Run: headless pygame with SDL's dummy video driver; simulated clock (each Clock.tick advances the game by its frame time, no real sleeping); random seed 0; keys injected as events and as key.get_pressed() state; no mouse input.
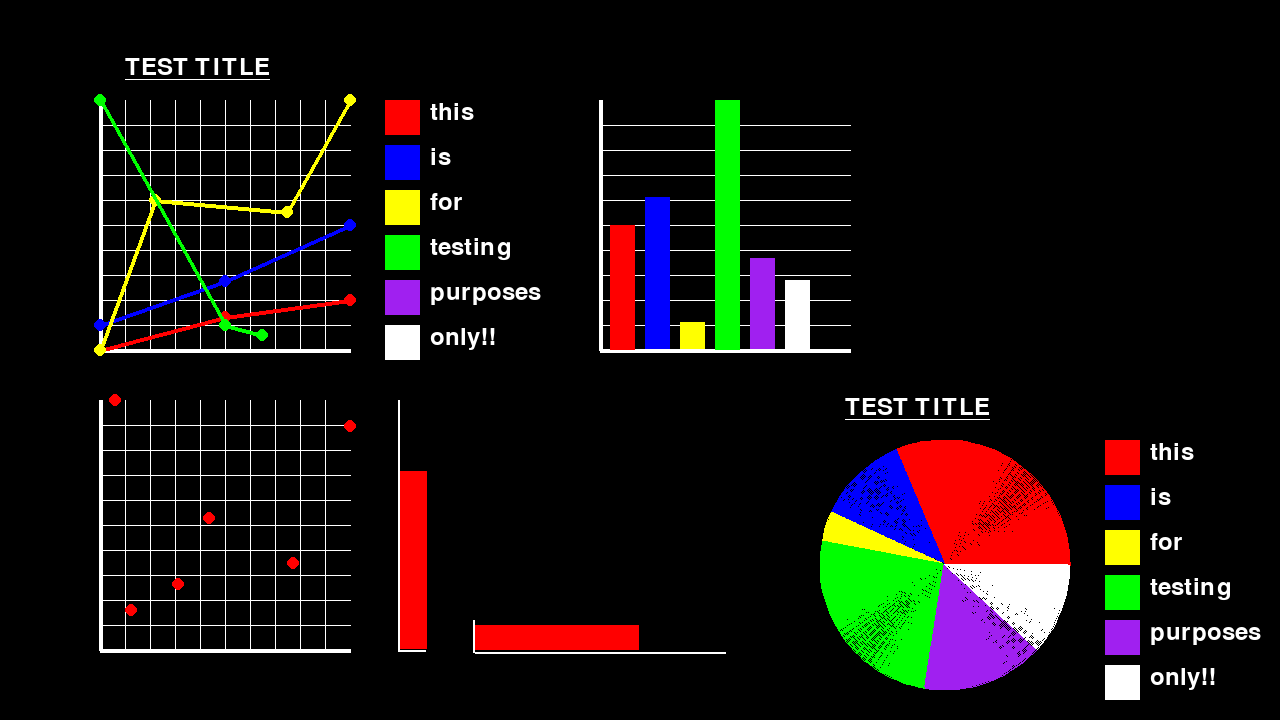
Frame 1 of 4 · flips 1–60 · no input
Frame 2 of 4 · flips 61–180 · tapped SPACE, RETURN · held RIGHT (→), D · screen unchanged from frame 1, image omitted
Frame 3 of 4 · flips 181–300 · held DOWN (↓), S · screen unchanged from frame 2, image omitted
Frame 4 of 4 · flips 301–420 · held LEFT (←), A, UP (↑), W · screen unchanged from frame 3, image omitted

The pygame program that drew these frames:

# Example file showing a circle moving on screen
import datetime
import random
import pygame

# pygame setup
pygame.init()
screen = pygame.display.set_mode((1280, 720))
clock = pygame.time.Clock()
running = True
dt = 0


class PygameGraph:
    screen = None
    locX = 0
    locY = 0
    sizeX = 0
    sizeY = 0
    pickColor = ["red", "blue", "yellow", "green", "purple", "white"]
    p1 = 0
    p2 = 0
    p3 = 0
    p4 = 0
    p5 = 0
    p6 = 0
    p7 = 0
    parr = []
    labelarr = ["this", "is", "for", "testing", "purposes", "only!!"]

    def __init__(self, iscreen, ilocX: int, ilocY: int, isizeX: int, isizeY: int):
        self.screen = iscreen
        self.locX = ilocX
        self.locY = ilocY
        self.sizeX = isizeX
        self.sizeY = isizeY

        # Demo Values
        self.p1 = random.randint(1, 26)
        random.seed(datetime.datetime.now().microsecond)
        self.p2 = random.randint(1, 26)
        random.seed(datetime.datetime.now().microsecond)
        self.p3 = random.randint(1, 16)
        random.seed(datetime.datetime.now().microsecond)
        self.p4 = random.randint(1, 16)
        random.seed(datetime.datetime.now().microsecond)
        self.p5 = random.randint(1, 10)
        random.seed(datetime.datetime.now().microsecond)
        self.p6 = random.randint(2, 6)
        self.p7 = random.randint(10, 100)
        self.parr = [self.p1, self.p2, self.p3, self.p4, self.p5, self.p6]

    def __DisplayChartGridLines(self, xLines: bool, yLines: bool, lineDistance: int = 25,
                                chartColor: str = 'white', shortLines: bool = False):
        axisThickness = 4
        markerThickness = 1
        startingY = self.locY + self.sizeY

        pygame.draw.line(screen, chartColor, [self.locX, startingY], [self.locX + self.sizeX, startingY],
                         axisThickness)  # X Axis
        if (xLines):
            for y in range(self.sizeY):
                if (y % lineDistance == 0):
                    if (shortLines):
                        pygame.draw.line(screen, chartColor, [self.locX, startingY - y],
                                         [self.locX + 20, startingY - y], markerThickness)
                    else:
                        pygame.draw.line(screen, chartColor, [self.locX, startingY - y],
                                         [self.locX + self.sizeX, startingY - y],
                                         markerThickness)

        pygame.draw.line(screen, chartColor, [self.locX, startingY], [self.locX, self.locY],
                         axisThickness)  # Y Axis
        if (yLines):
            for x in range(self.sizeX):
                if (x % lineDistance == 0):
                    if (shortLines):
                        pygame.draw.line(screen, chartColor, [self.locX + x, self.locY],
                                         [self.locX + x, startingY], markerThickness)
                    else:
                        pygame.draw.line(screen, chartColor, [self.locX + x, self.locY],
                                         [self.locX + x, startingY],
                                         markerThickness)

    def AddLegend(self, colorIds, labels, legendPosition="r", font=None, labelColor="white", size=10, spacing=35):
        labelFont = pygame.font.Font(font, size)  # None means the default font will be used
        labelRectArr = []
        colorRectArr = []
        labelRectTemplate = []
        colorRectTemplate = []
        longestLabel = 0

        adjustInc = size + 10
        adjustY = 0
        for col in labels:
            if (longestLabel < len(col)):
                longestLabel = round(len(col))

        for col in labels:
            if (legendPosition.lower() == "right" or legendPosition.lower() == "r"):
                labelRectTemplate = [self.locX + self.sizeX + size + spacing + 10, self.locY + adjustY, size, size]
                colorRectTemplate = [self.locX + self.sizeX + spacing, self.locY + adjustY, size, size]
            elif (legendPosition.lower() == "left" or legendPosition.lower() == "l"):
                labelRectTemplate = [self.locX - ((size * 2) + longestLabel) - spacing - 10, self.locY + adjustY, size,
                                     size]
                colorRectTemplate = [self.locX - ((size * 3.5) + longestLabel) - spacing, self.locY + adjustY, size,
                                     size]

            colorRectArr.append(colorRectTemplate)
            labelRectArr.append(labelRectTemplate)
            adjustY = adjustY + adjustInc

        for index in range(0, len(colorIds), 1):
            pygame.draw.rect(screen, colorIds[index], colorRectArr[index], size)

            labelText = labelFont.render(labels[index], True, labelColor)
            screen.blit(labelText, labelRectArr[index])

    def AddTitle(self, titleText, size=25, xAdjust=25, yAdjust=10, font=None, titleColor="white", isUnderlined=True):
        titleFont = pygame.font.Font(font, size)  # None means the default font will be used
        titleFont.set_underline(isUnderlined)
        titleText = titleFont.render(titleText, True, titleColor)

        titleRect = [self.locX + xAdjust, self.locY - size - yAdjust, size, size]
        screen.blit(titleText, titleRect)

    def DrawPieChart(self, pieSlices, pieColors=None):
        rect = [self.locX, self.locY, self.sizeX, self.sizeY]
        maxRads = 6.28
        piecePercents = []
        counter = 0
        index = 0
        lastValue = 0
        maxPieVal = 0

        if (pieColors is not None):
            self.pickColor = pieColors

        for piece in pieSlices:
            maxPieVal += piece

        for piece in pieSlices:
            piecePercents.append(piece / maxPieVal)

        for piece in piecePercents:
            pygame.draw.arc(screen, self.pickColor[index], rect, lastValue, lastValue + (piece * maxRads), self.sizeX)
            lastValue += piece * maxRads
            # print(str(lastValue))
            counter += 1
            index = counter % len(self.pickColor)
            # print(pickColor[index] + "-" + str(index))

    def DrawProgressBar(self, value: int, maxValue: int, barColor: str = "red",
                        bracketColor: str = "white", vertical: bool = False):
        barPercent = value / maxValue
        startingY = self.locY + self.sizeY

        if (vertical):
            pygame.draw.line(screen, bracketColor,
                             [self.locX - 2, startingY],
                             [self.locX - 2, self.locY],
                             2)  # Y Axis
            pygame.draw.line(screen, bracketColor,
                             [self.locX + (self.sizeX*0.1), startingY],
                             [self.locX - 2, startingY],
                             2)  # X Axis

            rect = [self.locX, self.locY + (self.sizeY - (self.sizeY * barPercent)),
                    ((self.locX + (self.sizeX*0.1)) - (self.locX - 2)), (self.sizeY * barPercent)]
            pygame.draw.rect(screen, barColor, rect)
        else:  # Horizontal
            pygame.draw.line(screen, bracketColor,
                             [self.locX - 2, startingY + 2],
                             [self.locX - 2, startingY - (5 + self.sizeY * 0.1)],
                             2)  # Y Axis
            pygame.draw.line(screen, bracketColor,
                             [self.locX, startingY + 2],
                             [self.locX + self.sizeX, startingY + 2],
                             2)  # X Axis

            rect = [self.locX, startingY - (self.sizeY * 0.1),
                    self.sizeX * barPercent, self.sizeY * 0.1]
            # print(self.sizeX*barPercent)
            pygame.draw.rect(screen, barColor, rect, round(self.sizeX * barPercent))

    def DrawLineChart(self, lineArray, xLabels, ylabels,
                      chartColor: str = "white", lineColors=None):
        counter = 0
        pickColor = ["red", "blue", "yellow", "green", "purple", "white"]
        biggestX = 0
        biggestY = 0
        startingY = self.locY + self.sizeY

        if (lineColors is not None):
            pickColor = lineColors

        self.__DisplayChartGridLines(True, True, chartColor=chartColor, shortLines=False)

        # example= [
        # [[0,0],[50,10],[100,100]],
        # [[0,10],[50,13],[100,50]],
        # [[0,0],[50,15],[75,2]],
        # [[0,100],[50,50],[52,33]]
        # ]
        for line in lineArray:
            for dot in line:
                if (dot[0] > biggestX):
                    biggestX = dot[0]
                if (dot[1] > biggestY):
                    biggestY = dot[1]

        for line in lineArray:
            lastDot = []
            index = counter % len(pickColor)
            for dot in line:
                percentX = dot[0] / biggestX
                percentY = dot[1] / biggestY
                pygame.draw.circle(screen, pickColor[index],
                                   [self.locX + (percentX * self.sizeX),
                                    startingY - (percentY * self.sizeY)], 6)
                if (lastDot != []):
                    pygame.draw.line(screen, pickColor[index],
                                     [self.locX + (percentX * self.sizeX),
                                      startingY - (percentY * self.sizeY)],
                                     [lastDot[0], lastDot[1]], 4)
                lastDot = [self.locX + (percentX * self.sizeX),
                           startingY - (percentY * self.sizeY)]
            counter += 1

    def DrawBarChart(self, valueArray, xLabels: str = "test", ylabels: str = "test",
                     barColors=None, chartColor: str = "white", vertical: bool = True):
        pickColor = ["red", "blue", "yellow", "green", "purple", "white"]
        maxVal = 0
        counter = 0
        index = 0
        barsize = round(self.sizeX / (len(valueArray) + 4))
        startingY = self.locY + self.sizeY

        if (barColors is not None):
            pickColor = barColors

        for bar in valueArray:
            if (bar > maxVal):
                maxVal = bar

        if (vertical):
            self.__DisplayChartGridLines(True, False, chartColor=chartColor, shortLines=False)

            for bar in valueArray:
                barPercent = bar / maxVal
                if (counter == 0):
                    rect = [self.locX + (counter * barsize) + 10,
                            (self.locY) + (self.sizeY * (1 - barPercent)),
                            barsize,
                            self.sizeY * barPercent]
                else:
                    rect = [self.locX + (counter * barsize) + (10 * counter) + 10,
                            (self.locY) + (self.sizeY * (1 - barPercent)),
                            barsize,
                            self.sizeY * barPercent]
                pygame.draw.rect(screen, pickColor[index], rect, barsize)
                counter += 1
                index = counter % len(pickColor)
        else:  # Horizontal Bars
            self.__DisplayChartGridLines(False, True, chartColor=chartColor, shortLines=False)

            for bar in valueArray:
                barPercent = bar / maxVal
                if (counter == 0):
                    rect = [self.locX + 3,
                            startingY - (counter * barsize) - 40,
                            self.sizeX * barPercent,
                            barsize]
                else:
                    rect = [self.locX + 3,
                            startingY - (counter * barsize) - (10 * counter) - 40,
                            self.sizeX * barPercent,
                            barsize]
                pygame.draw.rect(screen, pickColor[index], rect, barsize)
                counter += 1
                index = counter % len(pickColor)

    def DrawScatterPlot(self, pointArray, xLabels, ylabels, pointColor: str = "white", chartColor: str = "white"):
        biggestX = 0
        biggestY = 0
        startingY = self.locY + self.sizeY

        self.__DisplayChartGridLines(True, True, chartColor=chartColor, shortLines=False)

        for dot in pointArray:
            if (dot[0] > biggestX):
                biggestX = dot[0]
            if (dot[1] > biggestY):
                biggestY = dot[1]

        for dot in pointArray:
            percentX = dot[0] / biggestX
            percentY = dot[1] / biggestY
            pygame.draw.circle(screen, pointColor,
                               [self.locX + (percentX * self.sizeX), startingY - (percentY * self.sizeY)], 6)

    def DrawValueDisplay(self, label: str, value: str, size: int, Symbol: str = None,
                         valueColor: str = "black", labelColor: str = "black", font: str = None):
        labelFont = pygame.font.Font(font, size)  # None means the default font will be used
        valueFont = pygame.font.Font(font, size * 2)

        labelText = labelFont.render(label, True, labelColor)
        valueText = valueFont.render(value, True, valueColor)

        labelRect = [self.locX, self.locY, size, size]
        valueRect = [self.locX - 25, self.locY + 32, size * 2, size * 2]

        screen.blit(labelText, labelRect)
        screen.blit(valueText, valueRect)

    def DemoCharts(self, chartType):
        if (chartType.lower() == 'pie'):
            self.DrawPieChart([self.p1, self.p2, self.p3, self.p4, self.p5, self.p6])

        if (chartType.lower() == 'vprogress'):
            self.DrawProgressBar(self.p1 + self.p2 + self.p3, self.p1 + self.p2 + self.p3 + self.p4, "red", "white",
                                 True)
        if (chartType.lower() == 'hprogress'):
            self.DrawProgressBar(self.p1 + self.p2, self.p1 + self.p2 + self.p3, "red", "white", False)

        if (chartType.lower() == 'value'):
            self.DrawValueDisplay("TEST", "100%", 35, None, "white", "white")

        if (chartType.lower() == 'scatter'):
            dotsExample = [[10, 15], [5, 95], [80, 85], [62, 33], [25, 25], [35, 50]]
            self.DrawScatterPlot(dotsExample, "", "", "red", "white")

        if (chartType.lower() == 'vbar'):
            self.DrawBarChart([45, 55, 10, 90, 33, 25], "xLabels", "ylabels", vertical=True)

        if (chartType.lower() == 'hbar'):
            self.DrawBarChart([45, 55, 10, 90, 33, 25], "xLabels", "ylabels", vertical=False)

        if (chartType.lower() == 'line'):
            lineExample = [
                [[0, 0], [50, self.p1], [100, self.p2]],
                [[0, 10], [50, self.p7/2], [100, 50]],
                [[0, 0], [22, 60], [75, self.p7], [100,100]],
                [[0, 100], [50, self.p5], [65, self.p6*2]]
            ]
            self.DrawLineChart(lineExample, "xLabels", "ylabels", "white")


###############################################################################################################
chart1 = PygameGraph(screen, 100, 100, 250, 250)
chart2 = PygameGraph(screen, 600, 100, 250, 250)
chart3 = PygameGraph(screen, 820, 440, 250, 250)
chart4 = PygameGraph(screen, 100, 400, 250, 250)
chart5 = PygameGraph(screen, 475, 400, 250, 250)
chart6 = PygameGraph(screen, 400, 400, 250, 250)

while running:
    # poll for events
    # pygame.QUIT event means the user clicked X to close your window
    for event in pygame.event.get():
        if event.type == pygame.QUIT:
            running = False

    screen.fill("black")
    chart1.DemoCharts("line")
    chart1.AddTitle("TEST TITLE", size=35)
    chart1.AddLegend(chart1.pickColor, chart1.labelarr, "right", size=35)
    chart2.DemoCharts("vbar")
    chart3.DemoCharts("pie")
    chart3.AddTitle("TEST TITLE", size=35)
    chart3.AddLegend(chart1.pickColor, chart1.labelarr, "right", size=35)
    chart4.DemoCharts("scatter")
    chart5.DemoCharts("hprogress")
    chart6.DemoCharts("vprogress")
    pygame.display.flip()

    # limits FPS to 60
    # dt is delta time in seconds since last frame, used for framerate-independent physics.
    dt = clock.tick(60) / 1000

pygame.quit()
